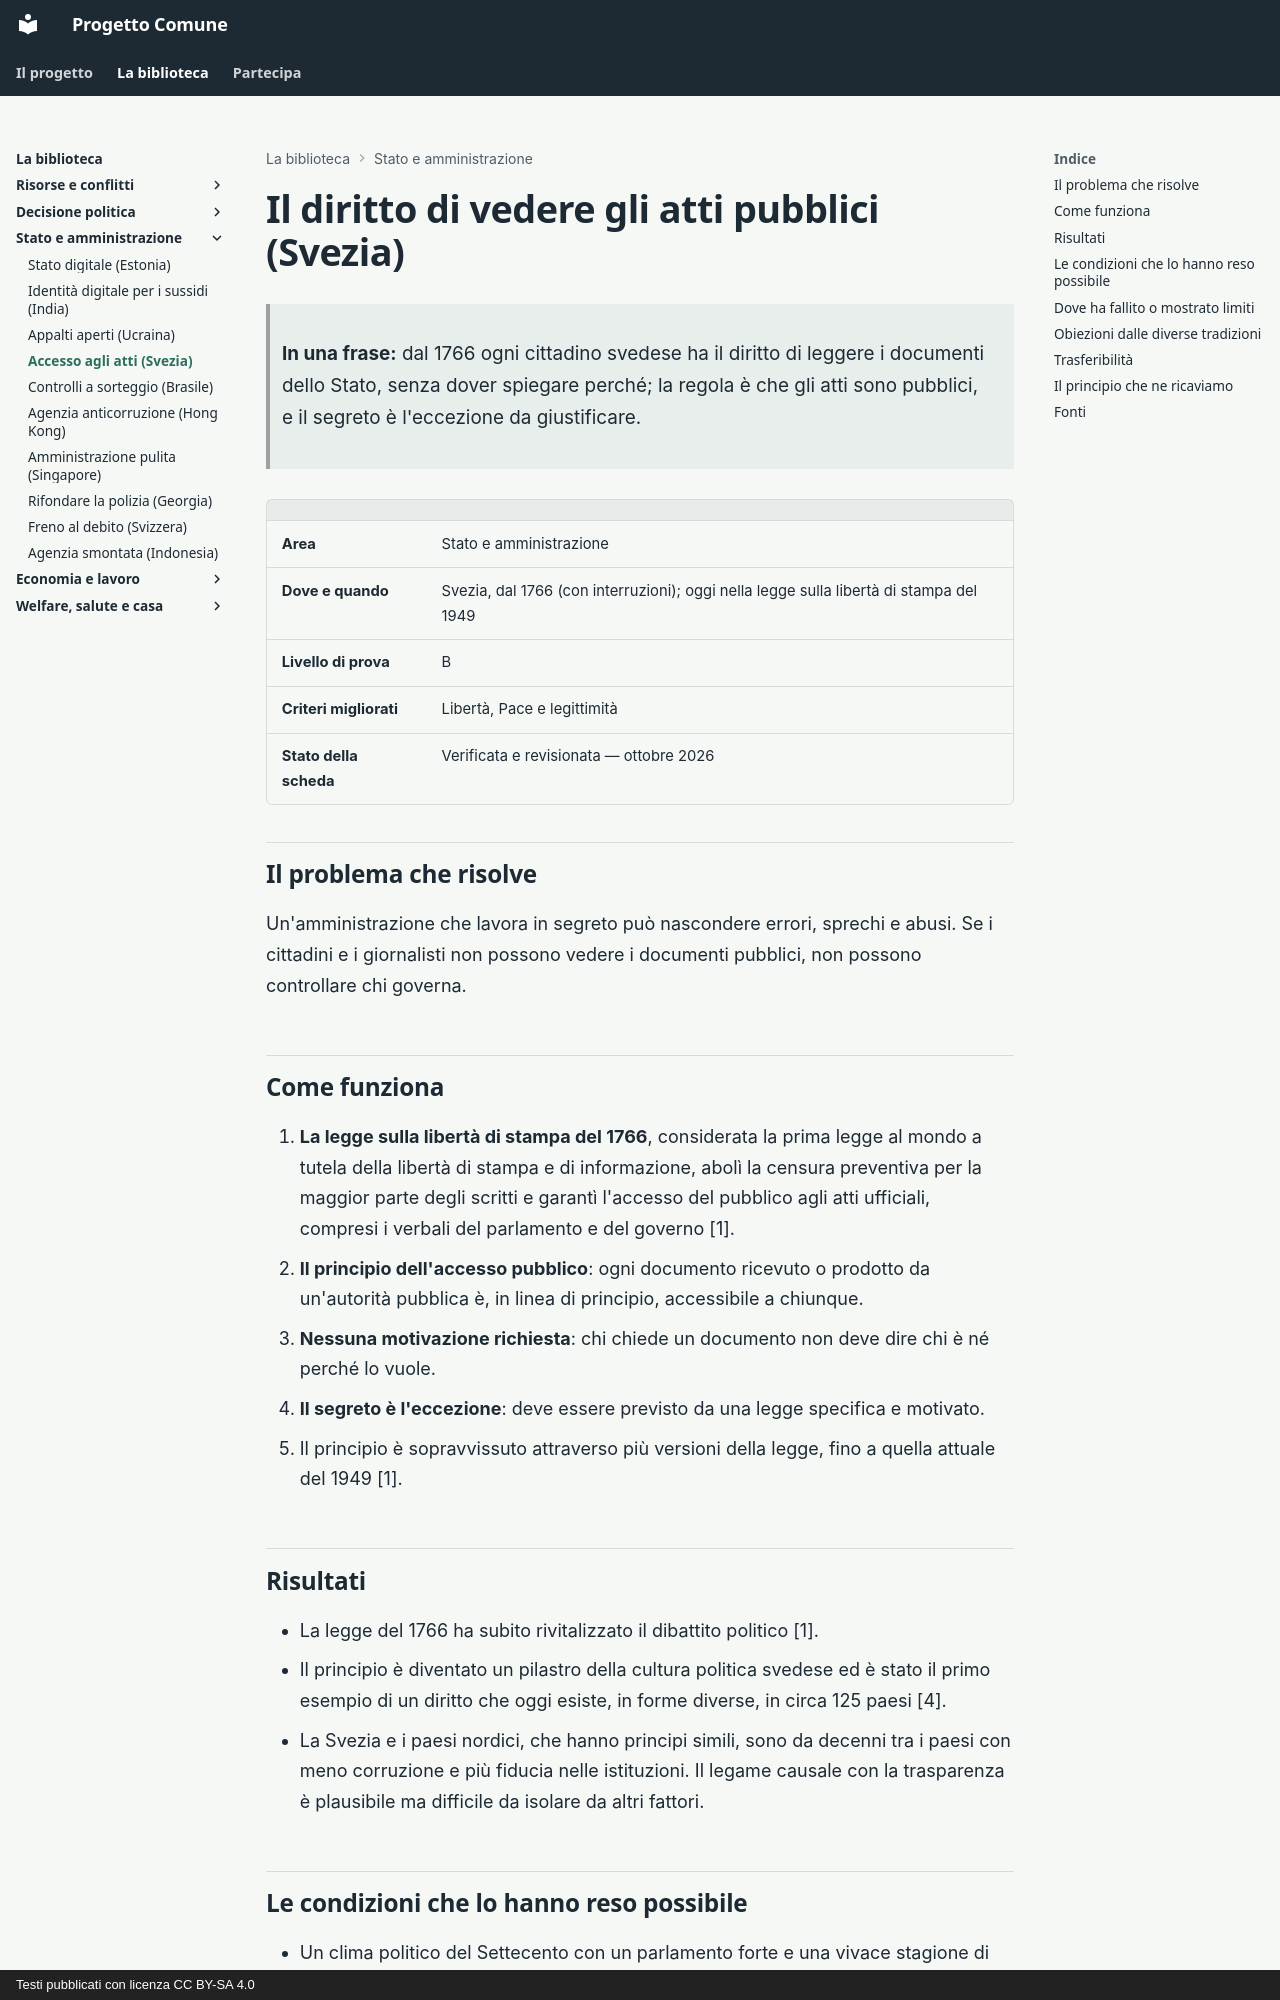

repository: fablun/progetto-comune · page: aree/stato-e-amministrazione/trasparenza-svezia/index.html · generator: mkdocs · copyright: Testi pubblicati con licenza CC BY-SA 4.0

# Il diritto di vedere gli atti pubblici (Svezia)

> **In una frase:** dal 1766 ogni cittadino svedese ha il diritto di leggere i documenti dello Stato, senza dover spiegare perché; la regola è che gli atti sono pubblici, e il segreto è l'eccezione da giustificare.

| | |
|---|---|
| **Area** | Stato e amministrazione |
| **Dove e quando** | Svezia, dal 1766 (con interruzioni); oggi nella legge sulla libertà di stampa del 1949 |
| **Livello di prova** | B |
| **Criteri migliorati** | Libertà, Pace e legittimità |
| **Stato della scheda** | Verificata e revisionata — ottobre 2026 |

## Il problema che risolve

Un'amministrazione che lavora in segreto può nascondere errori, sprechi e abusi. Se i cittadini e i giornalisti non possono vedere i documenti pubblici, non possono controllare chi governa.

## Come funziona

1. **La legge sulla libertà di stampa del 1766**, considerata la prima legge al mondo a tutela della libertà di stampa e di informazione, abolì la censura preventiva per la maggior parte degli scritti e garantì l'accesso del pubblico agli atti ufficiali, compresi i verbali del parlamento e del governo [1].
2. **Il principio dell'accesso pubblico**: ogni documento ricevuto o prodotto da un'autorità pubblica è, in linea di principio, accessibile a chiunque.
3. **Nessuna motivazione richiesta**: chi chiede un documento non deve dire chi è né perché lo vuole.
4. **Il segreto è l'eccezione**: deve essere previsto da una legge specifica e motivato.
5. Il principio è sopravvissuto attraverso più versioni della legge, fino a quella attuale del 1949 [1].

## Risultati

- La legge del 1766 ha subito rivitalizzato il dibattito politico [1].
- Il principio è diventato un pilastro della cultura politica svedese ed è stato il primo esempio di un diritto che oggi esiste, in forme diverse, in circa 125 paesi [4].
- La Svezia e i paesi nordici, che hanno principi simili, sono da decenni tra i paesi con meno corruzione e più fiducia nelle istituzioni. Il legame causale con la trasparenza è plausibile ma difficile da isolare da altri fattori.

## Le condizioni che lo hanno reso possibile

- Un clima politico del Settecento con un parlamento forte e una vivace stagione di dibattito.
- Riformatori come il pastore Anders Chydenius, uno dei principali promotori della legge [1].
- Nel tempo, una stampa forte che ha usato davvero questo diritto.
